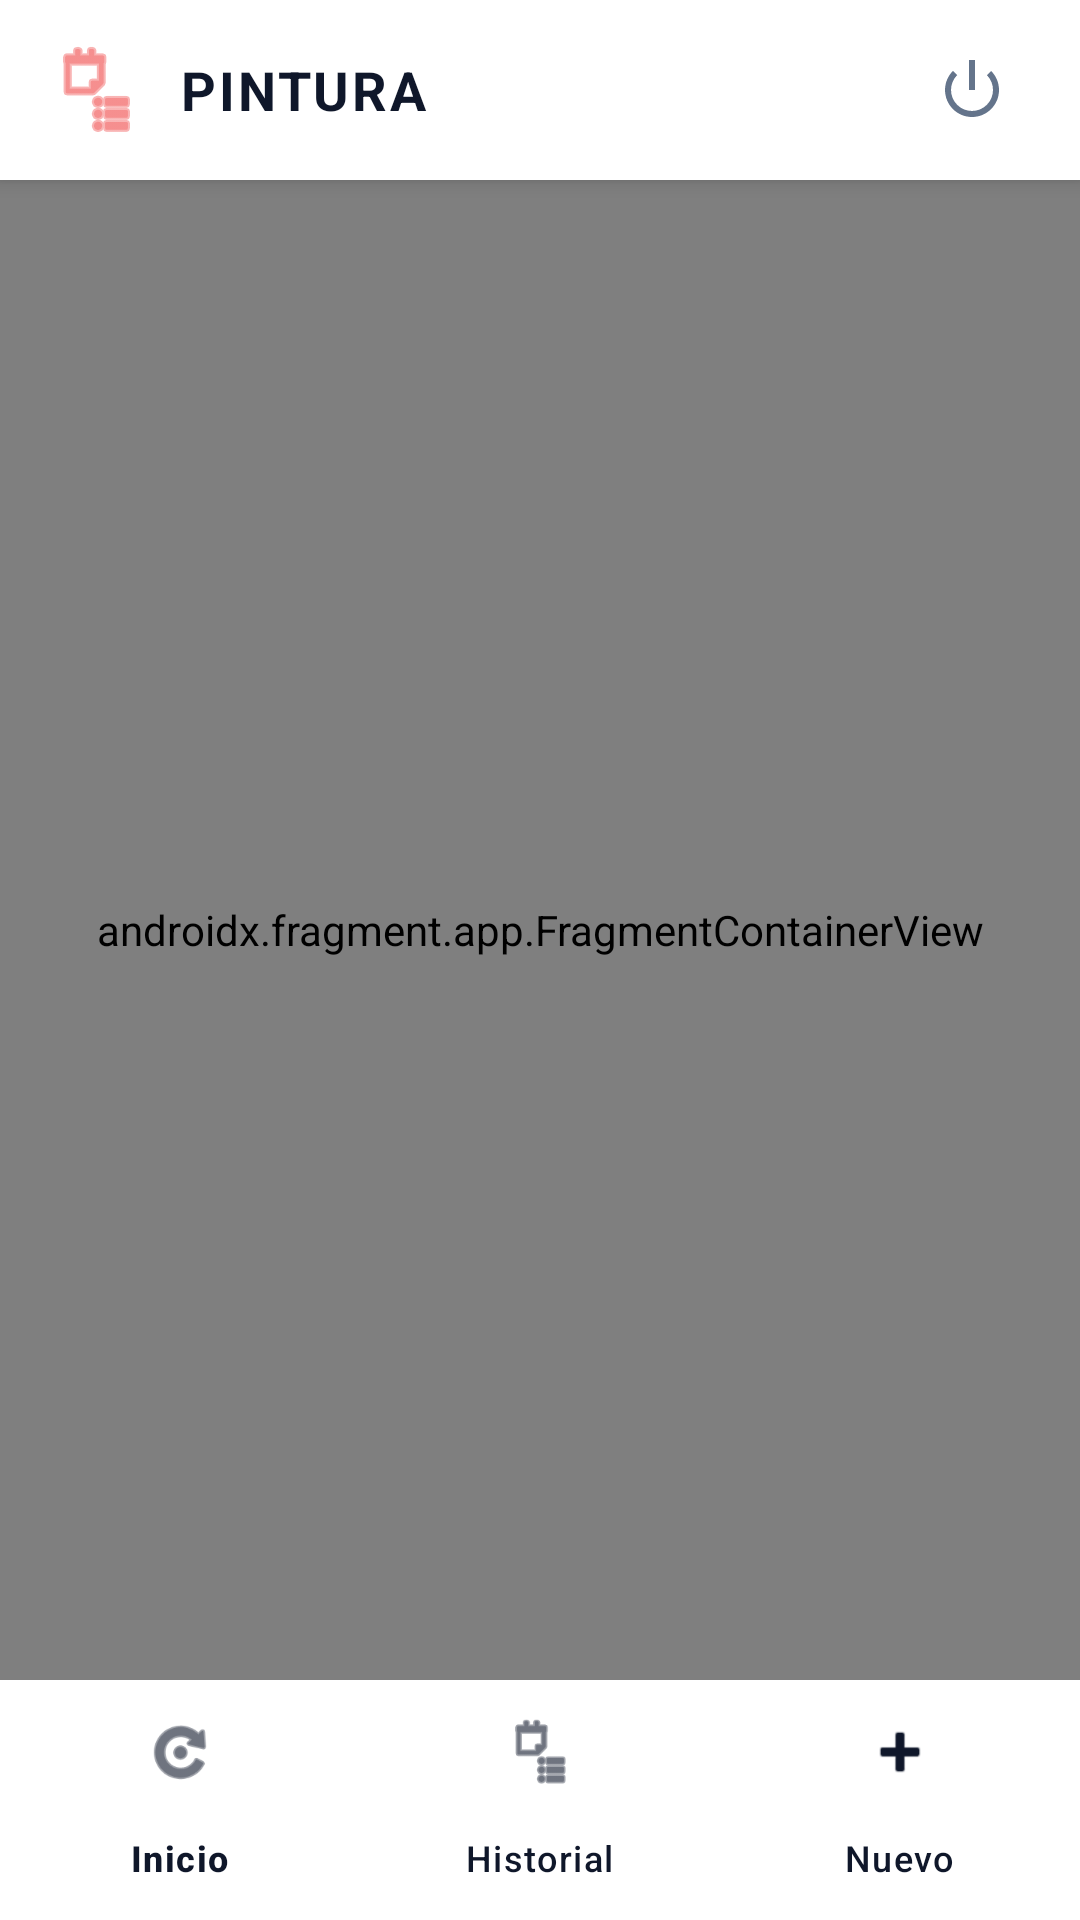

Reconstruct the res/layout file that produces this screen, plus the resources it refers to.
<!-- AndroidManifest.xml: application theme Theme.PinturaApp -->
<!-- res/layout/activity_main.xml -->
<?xml version="1.0" encoding="utf-8"?>
<androidx.constraintlayout.widget.ConstraintLayout xmlns:android="http://schemas.android.com/apk/res/android"
    xmlns:app="http://schemas.android.com/apk/res-auto"
    xmlns:tools="http://schemas.android.com/tools"
    android:layout_width="match_parent"
    android:layout_height="match_parent"
    android:background="#F8FAFC">

    <androidx.cardview.widget.CardView
        android:id="@+id/globalTopBar"
        android:layout_width="match_parent"
        android:layout_height="60dp"
        app:cardBackgroundColor="#FFFFFF"
        app:cardElevation="4dp"
        app:cardCornerRadius="0dp"
        app:layout_constraintTop_toTopOf="parent">

        <LinearLayout
            android:layout_width="match_parent"
            android:layout_height="match_parent"
            android:gravity="center_vertical"
            android:paddingHorizontal="16dp"
            android:orientation="horizontal">

            <ImageView
                android:layout_width="32dp"
                android:layout_height="32dp"
                android:src="@android:drawable/ic_menu_agenda"
                app:tint="#EF4444"/>

            <TextView
                android:id="@+id/globalLblPantalla"
                android:layout_width="0dp"
                android:layout_height="wrap_content"
                android:layout_weight="1"
                android:layout_marginStart="12dp"
                android:text="PINTURA"
                android:textSize="18sp"
                android:textStyle="bold"
                android:textColor="#0F172A"
                android:letterSpacing="0.05"/>

            <ImageButton
                android:id="@+id/globalBtnSalir"
                android:layout_width="40dp"
                android:layout_height="40dp"
                android:background="?attr/selectableItemBackgroundBorderless"
                android:src="@android:drawable/ic_lock_power_off"
                app:tint="#64748B"/>
        </LinearLayout>
    </androidx.cardview.widget.CardView>

    <androidx.fragment.app.FragmentContainerView
        android:id="@+id/nav_host_fragment"
        android:name="androidx.navigation.fragment.NavHostFragment"
        android:layout_width="0dp"
        android:layout_height="0dp"
        app:defaultNavHost="true"
        app:navGraph="@navigation/nav_graph"
        app:layout_constraintBottom_toTopOf="@+id/bottom_nav"
        app:layout_constraintEnd_toEndOf="parent"
        app:layout_constraintStart_toStartOf="parent"
        app:layout_constraintTop_toBottomOf="@+id/globalTopBar" />

    <com.google.android.material.bottomnavigation.BottomNavigationView
        android:id="@+id/bottom_nav"
        android:layout_width="match_parent"
        android:layout_height="wrap_content"
        android:background="#FFFFFF"
        app:elevation="16dp"
        app:menu="@menu/bottom_nav_menu"
        app:itemIconTint="#0F172A"
        app:itemTextColor="#0F172A"
        app:labelVisibilityMode="labeled"
        app:layout_constraintBottom_toBottomOf="parent"
        app:layout_constraintEnd_toEndOf="parent"
        app:layout_constraintStart_toStartOf="parent" />

</androidx.constraintlayout.widget.ConstraintLayout>
<!-- resources referenced by this layout -->
<resources>
  <style name="Theme.PinturaApp" parent="Base.Theme.PinturaApp" />
  <style name="Base.Theme.PinturaApp" parent="Theme.Material3.DayNight.NoActionBar">
          
          
      </style>
</resources>
